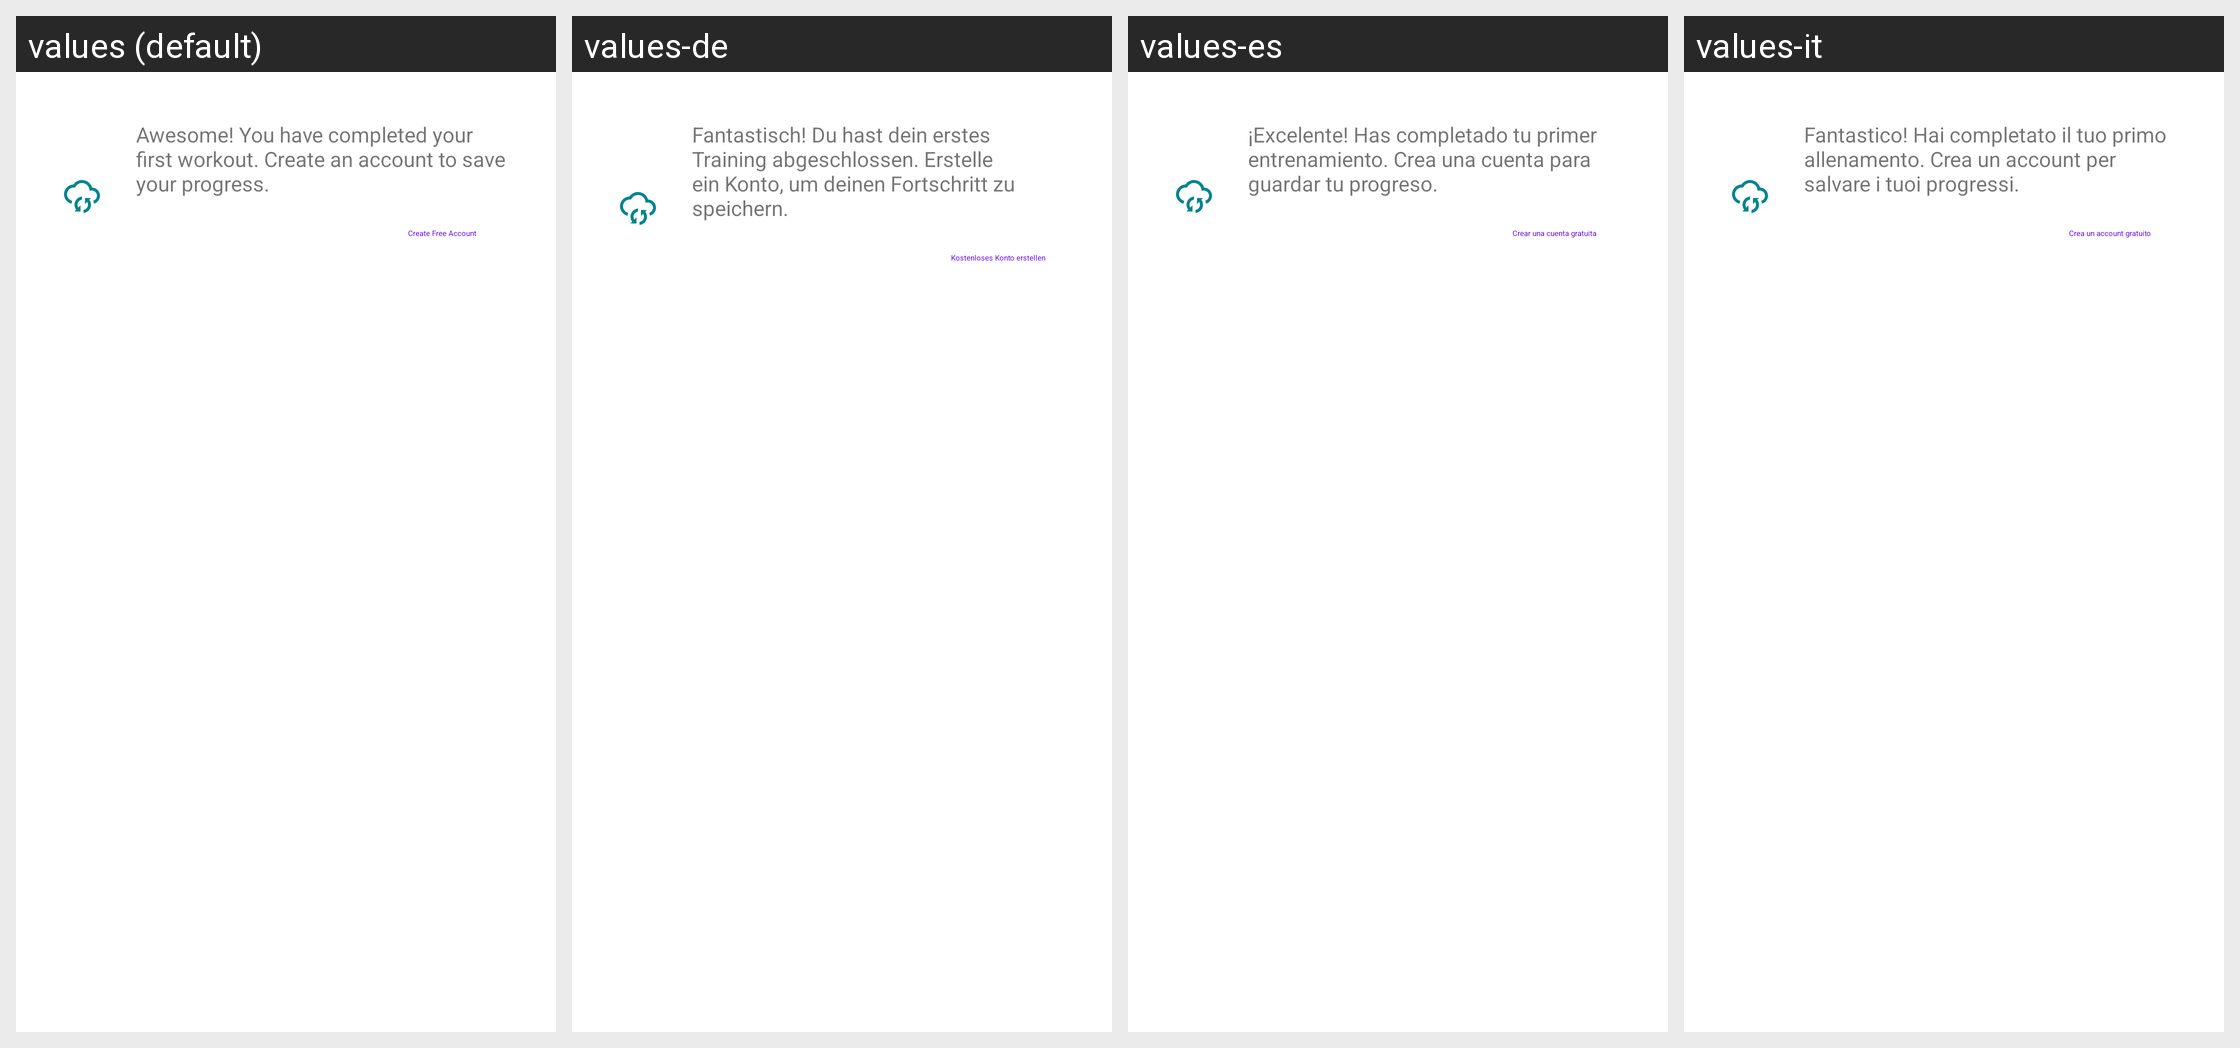

The Android screen above is rendered under several locales of the same app. Produce the string resources it draws, with the default and per-locale values.
Android screen res/layout/create_account_banner.xml rendered under 4 locales, left to right: values (default), values-de, values-es, values-it. Device: Nexus 5 (rendered at 1080×1920; each locale shown at half size, 540×960, under a caption strip naming it); theme Theme.MaterialComponents.DayNight.NoActionBar.
Other locales in the repository, not shown: values-af, values-am, values-ar, values-as, values-az, values-be, values-bg, values-bn, values-bs, values-ca, values-cs, values-da, values-el, values-en-rCA, values-en-rGB, values-en-rIN, values-en-rXC, values-es-rUS, values-et, values-eu, values-fa, values-fi, values-fr, values-fr-rCA, values-gl, values-gu, values-he, values-hi, values-hr, values-hu, values-hy, values-id, values-in, values-is, values-iw, values-ja, values-ka, values-kk, values-km, values-kn, values-ko, values-ky, values-lo, values-lt, values-lv, values-mk, values-ml, values-mn, values-mr, values-ms, values-my, values-nb, values-ne, values-nl, values-no, values-or, values-pa, values-pl, values-pt, values-pt-rBR, values-pt-rPT, values-ro, values-ru, values-si, values-sk, values-sl, values-sq, values-sr, values-sv, values-sw, values-ta, values-te, values-th, values-tl, values-tr, values-uk, values-ur, values-uz, values-vi, values-zh, values-zh-rCN, values-zh-rHK, values-zh-rTW, values-zu.
Strings drawn on this screen, with the default value and each locale's value (text and hints the layout hard-codes, and strings that could not be matched under every locale, appear in the picture but are not listed):

create_account_banner_text
  values: Awesome! You have completed your first workout. Create an account to save your progress.
  values-de: Fantastisch! Du hast dein erstes Training abgeschlossen. Erstelle ein Konto, um deinen Fortschritt zu speichern.
  values-es: ¡Excelente! Has completado tu primer entrenamiento. Crea una cuenta para guardar tu progreso.
  values-it: Fantastico! Hai completato il tuo primo allenamento. Crea un account per salvare i tuoi progressi.

account_intro__button_title
  values: Create Free Account
  values-de: Kostenloses Konto erstellen
  values-es: Crear una cuenta gratuita
  values-it: Crea un account gratuito
